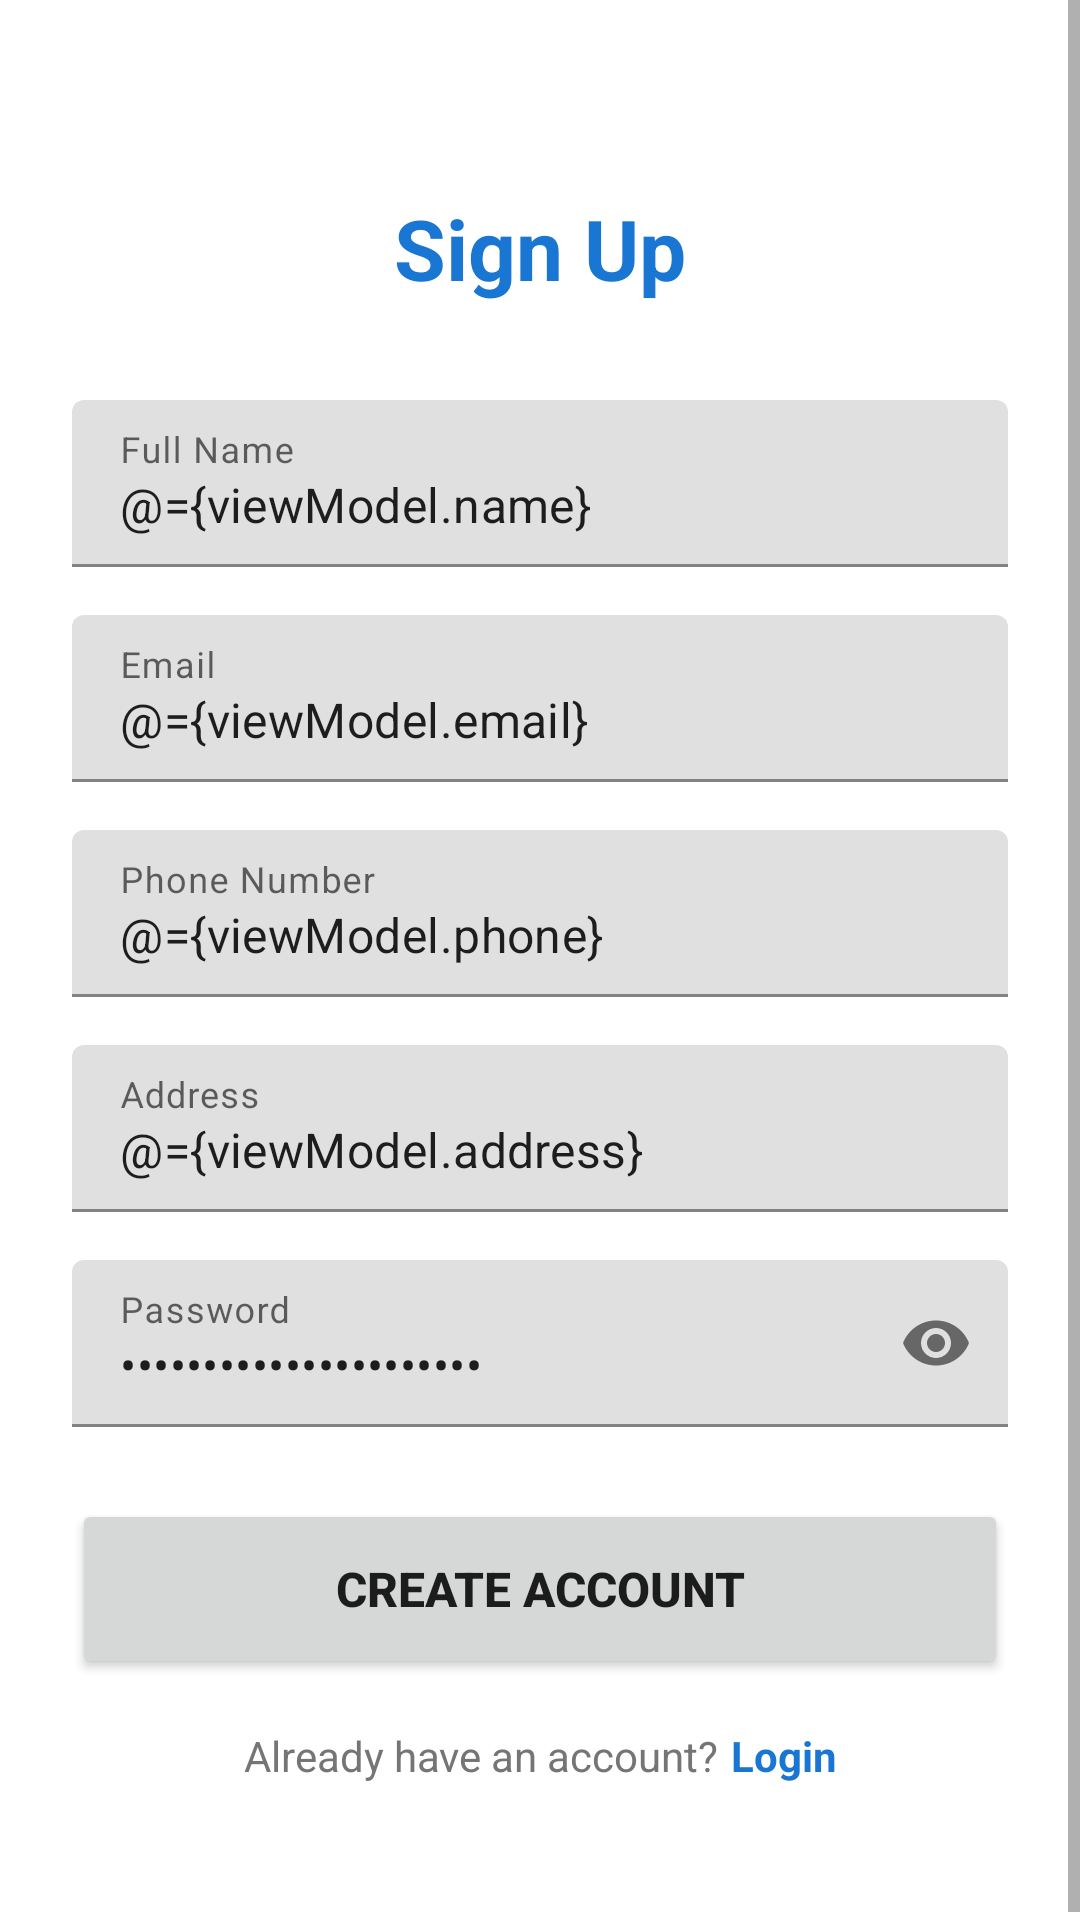

Write the Android layout XML for this screen, with the resource values it uses.
<!-- AndroidManifest.xml: application theme Theme.MecanoTunMobile -->
<!-- res/layout/activity_signup.xml -->
<?xml version="1.0" encoding="utf-8"?>
<layout xmlns:android="http://schemas.android.com/apk/res/android"
    xmlns:app="http://schemas.android.com/apk/res-auto">

    <data>
        <variable
            name="viewModel"
            type="com.mecanotun.mobile.viewmodel.SignUpViewModel" />
    </data>

    <ScrollView
        android:layout_width="match_parent"
        android:layout_height="match_parent"
        android:fillViewport="true"
        android:background="@color/white">

        <androidx.constraintlayout.widget.ConstraintLayout
            android:layout_width="match_parent"
            android:layout_height="wrap_content"
            android:padding="24dp">

            
            <TextView
                android:id="@+id/tv_title"
                android:layout_width="wrap_content"
                android:layout_height="wrap_content"
                android:text="@string/sign_up"
                android:textSize="28sp"
                android:textStyle="bold"
                android:textColor="@color/mecanotun_blue"
                android:layout_marginTop="40dp"
                app:layout_constraintTop_toTopOf="parent"
                app:layout_constraintStart_toStartOf="parent"
                app:layout_constraintEnd_toEndOf="parent" />

            
            <com.google.android.material.textfield.TextInputLayout
                android:id="@+id/til_name"
                android:layout_width="match_parent"
                android:layout_height="wrap_content"
                android:layout_marginTop="32dp"
                android:hint="@string/full_name"
                app:layout_constraintTop_toBottomOf="@id/tv_title">

                <com.google.android.material.textfield.TextInputEditText
                    android:id="@+id/et_name"
                    android:layout_width="match_parent"
                    android:layout_height="wrap_content"
                    android:inputType="textPersonName"
                    android:text="@={viewModel.name}" />
            </com.google.android.material.textfield.TextInputLayout>

            
            <com.google.android.material.textfield.TextInputLayout
                android:id="@+id/til_email"
                android:layout_width="match_parent"
                android:layout_height="wrap_content"
                android:layout_marginTop="16dp"
                android:hint="@string/email"
                app:layout_constraintTop_toBottomOf="@id/til_name">

                <com.google.android.material.textfield.TextInputEditText
                    android:id="@+id/et_email"
                    android:layout_width="match_parent"
                    android:layout_height="wrap_content"
                    android:inputType="textEmailAddress"
                    android:text="@={viewModel.email}" />
            </com.google.android.material.textfield.TextInputLayout>

            
            <com.google.android.material.textfield.TextInputLayout
                android:id="@+id/til_phone"
                android:layout_width="match_parent"
                android:layout_height="wrap_content"
                android:layout_marginTop="16dp"
                android:hint="@string/phone"
                app:layout_constraintTop_toBottomOf="@id/til_email">

                <com.google.android.material.textfield.TextInputEditText
                    android:id="@+id/et_phone"
                    android:layout_width="match_parent"
                    android:layout_height="wrap_content"
                    android:inputType="phone"
                    android:text="@={viewModel.phone}" />
            </com.google.android.material.textfield.TextInputLayout>

            
            <com.google.android.material.textfield.TextInputLayout
                android:id="@+id/til_address"
                android:layout_width="match_parent"
                android:layout_height="wrap_content"
                android:layout_marginTop="16dp"
                android:hint="@string/address"
                app:layout_constraintTop_toBottomOf="@id/til_phone">

                <com.google.android.material.textfield.TextInputEditText
                    android:id="@+id/et_address"
                    android:layout_width="match_parent"
                    android:layout_height="wrap_content"
                    android:inputType="textPostalAddress"
                    android:text="@={viewModel.address}" />
            </com.google.android.material.textfield.TextInputLayout>

            
            <com.google.android.material.textfield.TextInputLayout
                android:id="@+id/til_password"
                android:layout_width="match_parent"
                android:layout_height="wrap_content"
                android:layout_marginTop="16dp"
                android:hint="@string/password"
                app:passwordToggleEnabled="true"
                app:layout_constraintTop_toBottomOf="@id/til_address">

                <com.google.android.material.textfield.TextInputEditText
                    android:id="@+id/et_password"
                    android:layout_width="match_parent"
                    android:layout_height="wrap_content"
                    android:inputType="textPassword"
                    android:text="@={viewModel.password}" />
            </com.google.android.material.textfield.TextInputLayout>

            
            <Button
                android:id="@+id/btn_signup"
                android:layout_width="match_parent"
                android:layout_height="60dp"
                android:layout_marginTop="24dp"
                android:text="@string/action_sign_up"
                android:textSize="16sp"
                android:textStyle="bold"
                android:onClick="@{() -> viewModel.signUp()}"
                android:enabled="@{!viewModel.isLoading}"
                app:layout_constraintTop_toBottomOf="@id/til_password" />

            
            <LinearLayout
                android:layout_width="wrap_content"
                android:layout_height="wrap_content"
                android:layout_marginTop="16dp"
                android:layout_marginBottom="24dp"
                android:orientation="horizontal"
                app:layout_constraintTop_toBottomOf="@id/btn_signup"
                app:layout_constraintStart_toStartOf="parent"
                app:layout_constraintEnd_toEndOf="parent"
                app:layout_constraintBottom_toBottomOf="parent">

                <TextView
                    android:layout_width="wrap_content"
                    android:layout_height="wrap_content"
                    android:text="@string/already_have_account"
                    android:textColor="@color/gray" />

                <TextView
                    android:id="@+id/tv_login"
                    android:layout_width="wrap_content"
                    android:layout_height="wrap_content"
                    android:text="@string/login_link"
                    android:textColor="@color/mecanotun_blue"
                    android:textStyle="bold"
                    android:layout_marginStart="4dp"
                    android:clickable="true"
                    android:focusable="true" />
            </LinearLayout>

        </androidx.constraintlayout.widget.ConstraintLayout>
    </ScrollView>
</layout>
<!-- resources referenced by this layout -->
<resources>
  <color name="gray">#757575</color>
  <color name="mecanotun_blue">#1976D2</color>
  <color name="white">#FFFFFFFF</color>
  <string name="action_sign_up">Create Account</string>
  <string name="address">Address</string>
  <string name="already_have_account">Already have an account?</string>
  <string name="email">Email</string>
  <string name="full_name">Full Name</string>
  <string name="login_link">Login</string>
  <string name="password">Password</string>
  <string name="phone">Phone Number</string>
  <string name="sign_up">Sign Up</string>
  <style name="Theme.MecanoTunMobile" parent="Theme.MaterialComponents.DayNight.DarkActionBar">
          
          <item name="colorPrimary">@color/mecanotun_blue</item>
          <item name="colorPrimaryVariant">@color/mecanotun_dark_blue</item>
          <item name="colorOnPrimary">@color/white</item>
          
          <item name="colorSecondary">@color/mecanotun_orange</item>
          <item name="colorSecondaryVariant">@color/mecanotun_dark_orange</item>
          <item name="colorOnSecondary">@color/white</item>
          
          <item name="android:statusBarColor">?attr/colorPrimaryVariant</item>
          
      </style>
  <color name="mecanotun_dark_blue">#0D47A1</color>
  <color name="mecanotun_orange">#FF6F00</color>
  <color name="mecanotun_dark_orange">#E65100</color>
</resources>
